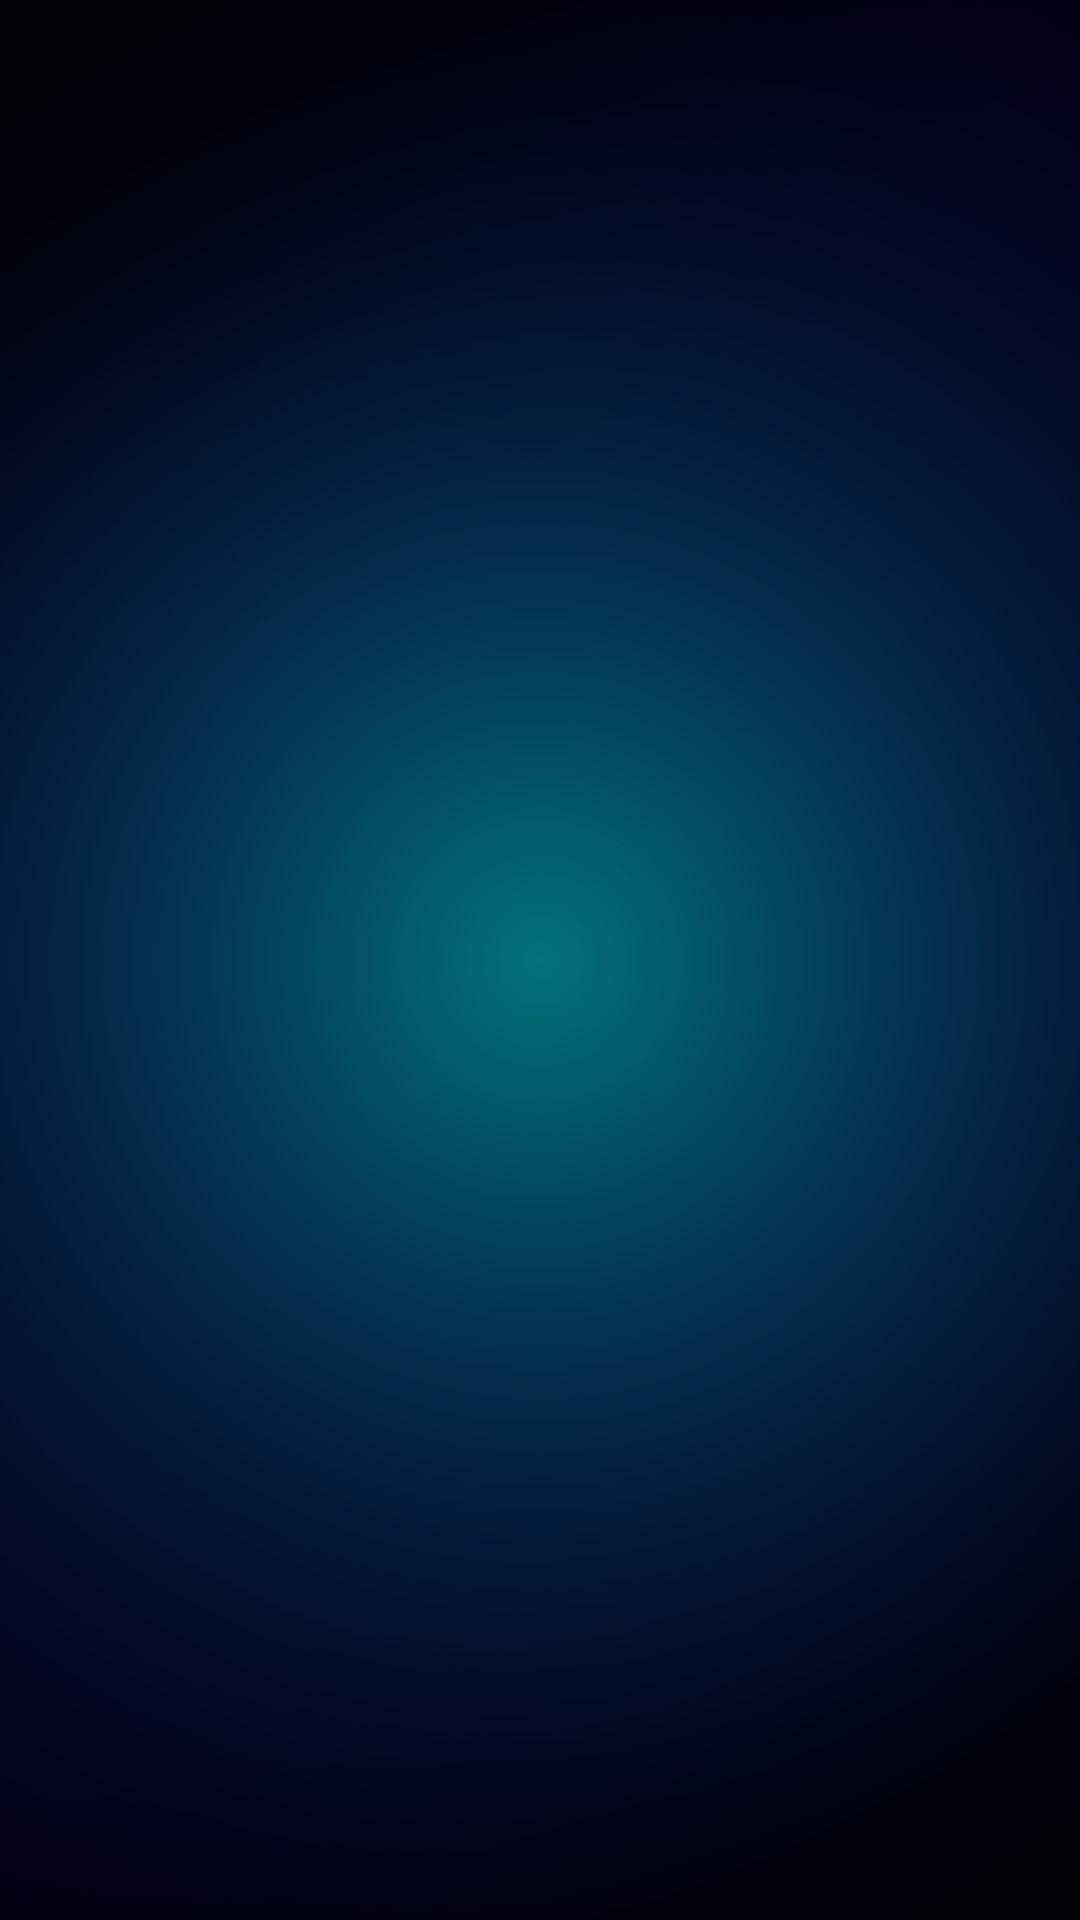

Here is an Android app screen rendered from its layout file. Give the layout XML and the strings, colors and styles it references.
<!-- AndroidManifest.xml: application theme SplashScreen -->
<!-- res/layout/fragment_create_account.xml -->
<?xml version="1.0" encoding="utf-8"?>
<FrameLayout
    xmlns:android="http://schemas.android.com/apk/res/android"
    xmlns:tools="http://schemas.android.com/tools"
    android:layout_width="match_parent"
    android:layout_height="match_parent"
    tools:context=".fragments.creataccount.CreateAccountFragment"
    android:background="@drawable/main_bg">




</FrameLayout>
<!-- resources referenced by this layout -->
<resources>
  <!-- drawable main_bg: png bitmap (drawable-v24, 229415 bytes) -->
  <style name="SplashScreen" parent="Theme.MaterialComponents.DayNight.NoActionBar">
          <item name="android:statusBarColor">@color/black</item>
          <item name="android:windowBackground">@drawable/splash_bg</item>
      </style>
  <color name="black">#FF000000</color>
</resources>
